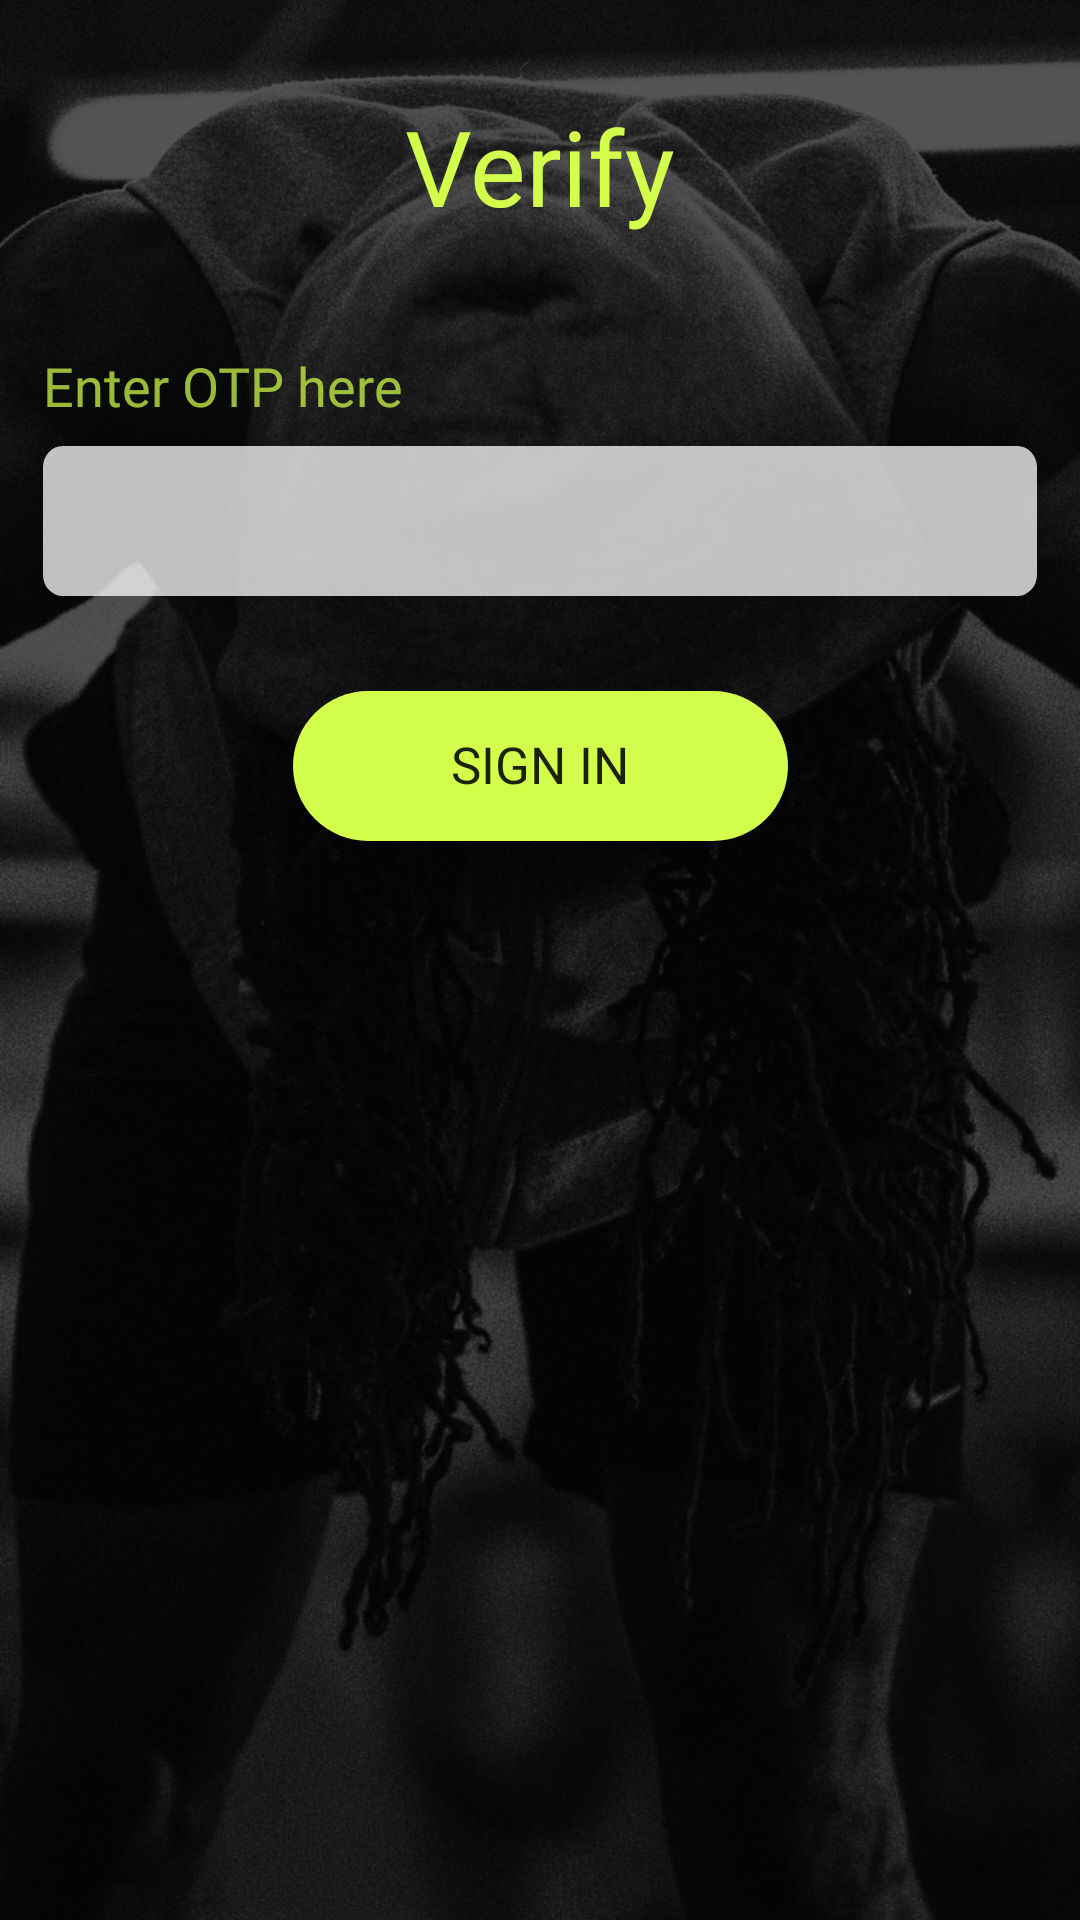

Produce the Android XML layout that renders to this screen, including the resource entries it uses.
<!-- AndroidManifest.xml: application theme AppTheme -->
<!-- res/layout/activity_verify_phone.xml -->
<?xml version="1.0" encoding="utf-8"?>
<android.support.constraint.ConstraintLayout xmlns:android="http://schemas.android.com/apk/res/android"
    xmlns:app="http://schemas.android.com/apk/res-auto"
    xmlns:tools="http://schemas.android.com/tools"
    android:layout_width="match_parent"
    android:layout_height="match_parent"
    android:background="@drawable/group">

    <android.support.constraint.Guideline
        android:id="@+id/guidelineh0"
        android:layout_width="wrap_content"
        android:layout_height="wrap_content"
        android:orientation="horizontal"
        app:layout_constraintGuide_begin="20dp"
        app:layout_constraintGuide_percent="0.05" />
    <TextView
        android:layout_width="wrap_content"
        android:layout_height="wrap_content"
        android:layout_marginStart="8dp"
        android:layout_marginEnd="8dp"
        android:fontFamily="@font/anton"
        android:text="Verify"
        android:textColor="#D3FE4B"
        android:textSize="35sp"
        app:layout_constraintEnd_toEndOf="parent"
        app:layout_constraintStart_toStartOf="parent"
        app:layout_constraintTop_toTopOf="@+id/guidelineh0" />

    <TextView
        android:layout_width="wrap_content"
        android:layout_height="wrap_content"

        android:fontFamily="@font/anton"
        android:text="Enter OTP here"
        android:textColor="#B9D3FE4B"
        android:textSize="18sp"
        app:layout_constraintBottom_toTopOf="@+id/guidelineh1"
        app:layout_constraintStart_toStartOf="@+id/guidelinev1" />


    <EditText
        android:id="@+id/get_otp"
        android:layout_width="0dp"
        android:layout_height="50dp"
        android:layout_alignEnd="@+id/sign_in_button"
        android:layout_alignParentTop="true"
        android:layout_marginTop="8dp"
        android:paddingLeft="12dp"
        android:background="@drawable/ic_enter"
        app:layout_constraintEnd_toStartOf="@+id/guidelinev2"
        app:layout_constraintStart_toStartOf="@+id/guidelinev1"
        app:layout_constraintTop_toTopOf="@+id/guidelineh1" />

    <Button
        android:id="@+id/sign_in_button"
        android:layout_width="wrap_content"
        android:layout_height="wrap_content"
        android:layout_alignParentBottom="true"
        android:layout_centerHorizontal="true"
        android:layout_marginStart="8dp"
        android:layout_marginEnd="8dp"
        android:fontFamily="@font/anton"
        android:text="SIGN IN"
        android:textSize="17sp"
        android:paddingBottom="5dp"
        android:background="@drawable/ic_ok"
        app:layout_constraintEnd_toStartOf="@+id/guidelinev2"
        app:layout_constraintStart_toStartOf="@+id/guidelinev1"
        app:layout_constraintTop_toTopOf="@+id/guidelineh2" />

    <ProgressBar

        android:id="@+id/progressBar"
        style="?android:attr/progressBarStyle"
        android:layout_width="wrap_content"
        android:layout_height="wrap_content"
        android:layout_alignParentBottom="true"
        android:layout_centerHorizontal="true"
        android:layout_marginBottom="115dp"
        android:visibility="gone" />

    <android.support.constraint.Guideline
        android:id="@+id/guidelinev1"
        android:layout_width="wrap_content"
        android:layout_height="wrap_content"
        android:orientation="vertical"
        app:layout_constraintGuide_begin="20dp"
        app:layout_constraintGuide_percent="0.04" />

    <android.support.constraint.Guideline
        android:id="@+id/guidelinev2"
        android:layout_width="wrap_content"
        android:layout_height="wrap_content"
        android:orientation="vertical"
        app:layout_constraintGuide_begin="20dp"
        app:layout_constraintGuide_percent="0.96" />

    <android.support.constraint.Guideline
        android:id="@+id/guidelineh1"
        android:layout_width="wrap_content"
        android:layout_height="wrap_content"
        android:orientation="horizontal"
        app:layout_constraintGuide_begin="20dp"
        app:layout_constraintGuide_percent="0.22"/>
    <android.support.constraint.Guideline
        android:id="@+id/guidelineh2"
        android:layout_width="wrap_content"
        android:layout_height="wrap_content"
        android:orientation="horizontal"
        app:layout_constraintGuide_begin="20dp"
        app:layout_constraintGuide_percent="0.36"/>
</android.support.constraint.ConstraintLayout>
<!-- resources referenced by this layout -->
<resources>
  <!-- drawable group: jpg bitmap (drawable, 619461 bytes) -->
  <!-- drawable ic_enter (drawable) -->
  <vector xmlns:android="http://schemas.android.com/apk/res/android"
      android:width="352dp"
      android:height="50dp"
      android:viewportWidth="352"
      android:viewportHeight="50">
    <path
        android:pathData="M7,0L345,0A7,7 0,0 1,352 7L352,43A7,7 0,0 1,345 50L7,50A7,7 0,0 1,0 43L0,7A7,7 0,0 1,7 0z"
        android:fillColor="#FFFFFF"
        android:fillAlpha="0.75"/>
  </vector>
  <!-- drawable ic_ok (drawable) -->
  <vector xmlns:android="http://schemas.android.com/apk/res/android"
      android:width="165dp"
      android:height="54dp"
      android:viewportWidth="165"
      android:viewportHeight="54">
    <path
        android:pathData="M25,0L140,0A25,25 0,0 1,165 25L165,25A25,25 0,0 1,140 50L25,50A25,25 0,0 1,0 25L0,25A25,25 0,0 1,25 0z"
        android:fillColor="#D3FE4B"/>
  </vector>
  <style name="AppTheme" parent="Theme.AppCompat.Light.NoActionBar">
          
          <item name="colorPrimary">@color/colorPrimary</item>
          <item name="colorPrimaryDark">@color/colorPrimaryDark</item>
          <item name="colorAccent">@color/colorAccent</item>
          <item name="android:navigationBarColor">@color/navigationBarColor</item>
          <item name="android:windowAnimationStyle">@style/CustomActivityAnimation</item>
      </style>
  <color name="colorPrimary">#008577</color>
  <color name="colorPrimaryDark">#000000</color>
  <color name="colorAccent">#D81B60</color>
  <color name="navigationBarColor">#000000</color>
  <style name="CustomActivityAnimation" parent="@android:style/Animation.Activity">
          <item name="android:activityOpenEnterAnimation">@anim/slide_in_right</item>
          <item name="android:activityOpenExitAnimation">@anim/slide_out_left</item>
          <item name="android:activityCloseEnterAnimation">@anim/slide_in_left</item>
          <item name="android:activityCloseExitAnimation">@anim/slide_out_right</item>
      </style>
</resources>
